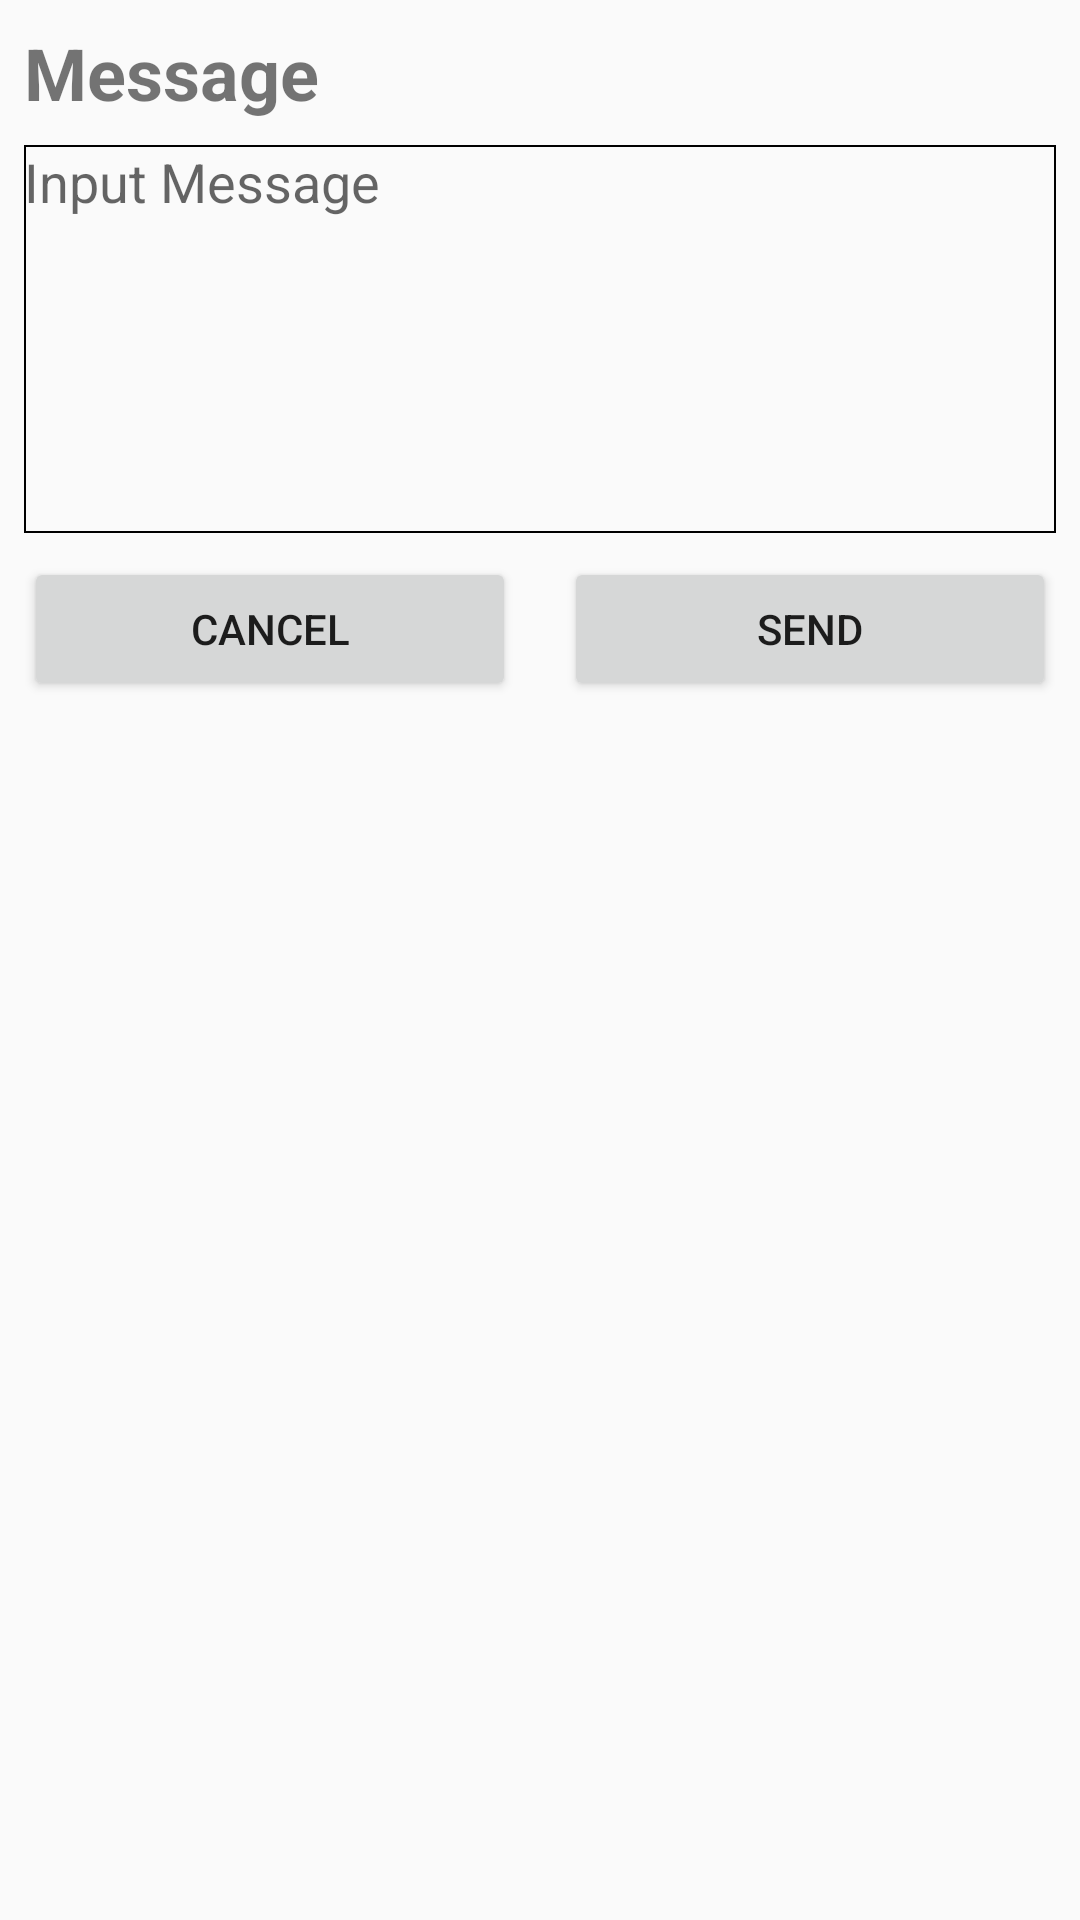

Produce the Android XML layout that renders to this screen, including the resource entries it uses.
<!-- AndroidManifest.xml: application theme AppTheme -->
<!-- res/layout/content_tambah_broadcast.xml -->
<?xml version="1.0" encoding="utf-8"?>
<android.support.constraint.ConstraintLayout xmlns:android="http://schemas.android.com/apk/res/android"
    xmlns:app="http://schemas.android.com/apk/res-auto"
    xmlns:tools="http://schemas.android.com/tools"
    android:layout_width="match_parent"
    android:layout_height="match_parent"
    app:layout_behavior="@string/appbar_scrolling_view_behavior"
    tools:context=".TambahBroadcast"
    tools:showIn="@layout/activity_tambah_broadcast">

    <TextView
        android:id="@+id/textView21"
        android:layout_width="wrap_content"
        android:layout_height="wrap_content"
        android:layout_marginStart="8dp"
        android:layout_marginTop="8dp"
        android:text="Message"
        android:textColor="@color/common_google_signin_btn_text_dark_focused"
        android:textSize="24sp"
        android:textStyle="bold"
        app:layout_constraintStart_toStartOf="parent"
        app:layout_constraintTop_toTopOf="parent" />

    <EditText
        android:id="@+id/textArea_information"
        android:background="@drawable/edittextbackground"
        android:layout_width="match_parent"
        android:layout_height="wrap_content"
        android:layout_marginStart="8dp"
        android:layout_marginTop="8dp"
        android:layout_marginEnd="8dp"
        android:gravity="top|left"
        android:hint="Input Message"
        android:inputType="textMultiLine"
        android:lines="6"
        android:overScrollMode="always"
        android:scrollbarStyle="insideInset"
        android:scrollbars="vertical"
        android:scrollHorizontally="false"
        android:textAppearance="?android:attr/textAppearanceMedium"
        app:layout_constraintEnd_toEndOf="parent"
        app:layout_constraintStart_toStartOf="parent"
        app:layout_constraintTop_toBottomOf="@+id/textView21" />

    <Button
        android:id="@+id/button_cancel"
        android:layout_width="0dp"
        android:layout_height="wrap_content"
        android:layout_marginStart="8dp"
        android:layout_marginTop="8dp"
        android:layout_marginEnd="8dp"
        android:text="Cancel"
        app:layout_constraintEnd_toStartOf="@+id/button_send"
        app:layout_constraintHorizontal_bias="0.5"
        app:layout_constraintStart_toStartOf="parent"
        app:layout_constraintTop_toBottomOf="@+id/textArea_information" />

    <Button
        android:id="@+id/button_send"
        android:layout_width="0dp"
        android:layout_height="wrap_content"
        android:layout_marginStart="8dp"
        android:layout_marginTop="8dp"
        android:layout_marginEnd="8dp"
        android:text="Send"
        app:layout_constraintEnd_toEndOf="parent"
        app:layout_constraintHorizontal_bias="0.5"
        app:layout_constraintStart_toEndOf="@+id/button_cancel"
        app:layout_constraintTop_toBottomOf="@+id/textArea_information" />

</android.support.constraint.ConstraintLayout>
<!-- res/layout/activity_tambah_broadcast.xml (included above) -->
<?xml version="1.0" encoding="utf-8"?>
<android.support.design.widget.CoordinatorLayout xmlns:android="http://schemas.android.com/apk/res/android"
    xmlns:app="http://schemas.android.com/apk/res-auto"
    xmlns:tools="http://schemas.android.com/tools"
    android:layout_width="match_parent"
    android:layout_height="match_parent"
    tools:context=".TambahBroadcast">

    <android.support.design.widget.AppBarLayout
        android:layout_width="match_parent"
        android:layout_height="wrap_content"
        android:theme="@style/AppTheme.AppBarOverlay">

        <android.support.v7.widget.Toolbar
            android:id="@+id/toolbar"
            android:layout_width="match_parent"
            android:layout_height="?attr/actionBarSize"
            android:background="?attr/colorPrimary"
            app:popupTheme="@style/AppTheme.PopupOverlay" />

    </android.support.design.widget.AppBarLayout>

    <include layout="@layout/content_tambah_broadcast" />

</android.support.design.widget.CoordinatorLayout>
<!-- resources referenced by this layout -->
<resources>
  <!-- drawable edittextbackground (drawable) -->
  <?xml version="1.0" encoding="utf-8"?>
  <shape xmlns:android="http://schemas.android.com/apk/res/android">
      <stroke
          android:width="0.5dp"
          android:color="@color/common_google_signin_btn_text_dark_focused" />
  </shape>
  <style name="AppTheme.AppBarOverlay" parent="ThemeOverlay.AppCompat.Dark.ActionBar" />
  <style name="AppTheme.PopupOverlay" parent="ThemeOverlay.AppCompat.Light" />
  <style name="AppTheme" parent="Theme.AppCompat.Light.DarkActionBar">
          
          <item name="colorPrimary">@color/colorPrimary</item>
          <item name="colorPrimaryDark">@color/colorPrimaryDark</item>
          <item name="colorAccent">@color/colorAccent</item>
      </style>
  <color name="colorPrimary">#13A00C</color>
  <color name="colorPrimaryDark">#C71A40</color>
  <color name="colorAccent">#D81B60</color>
</resources>
